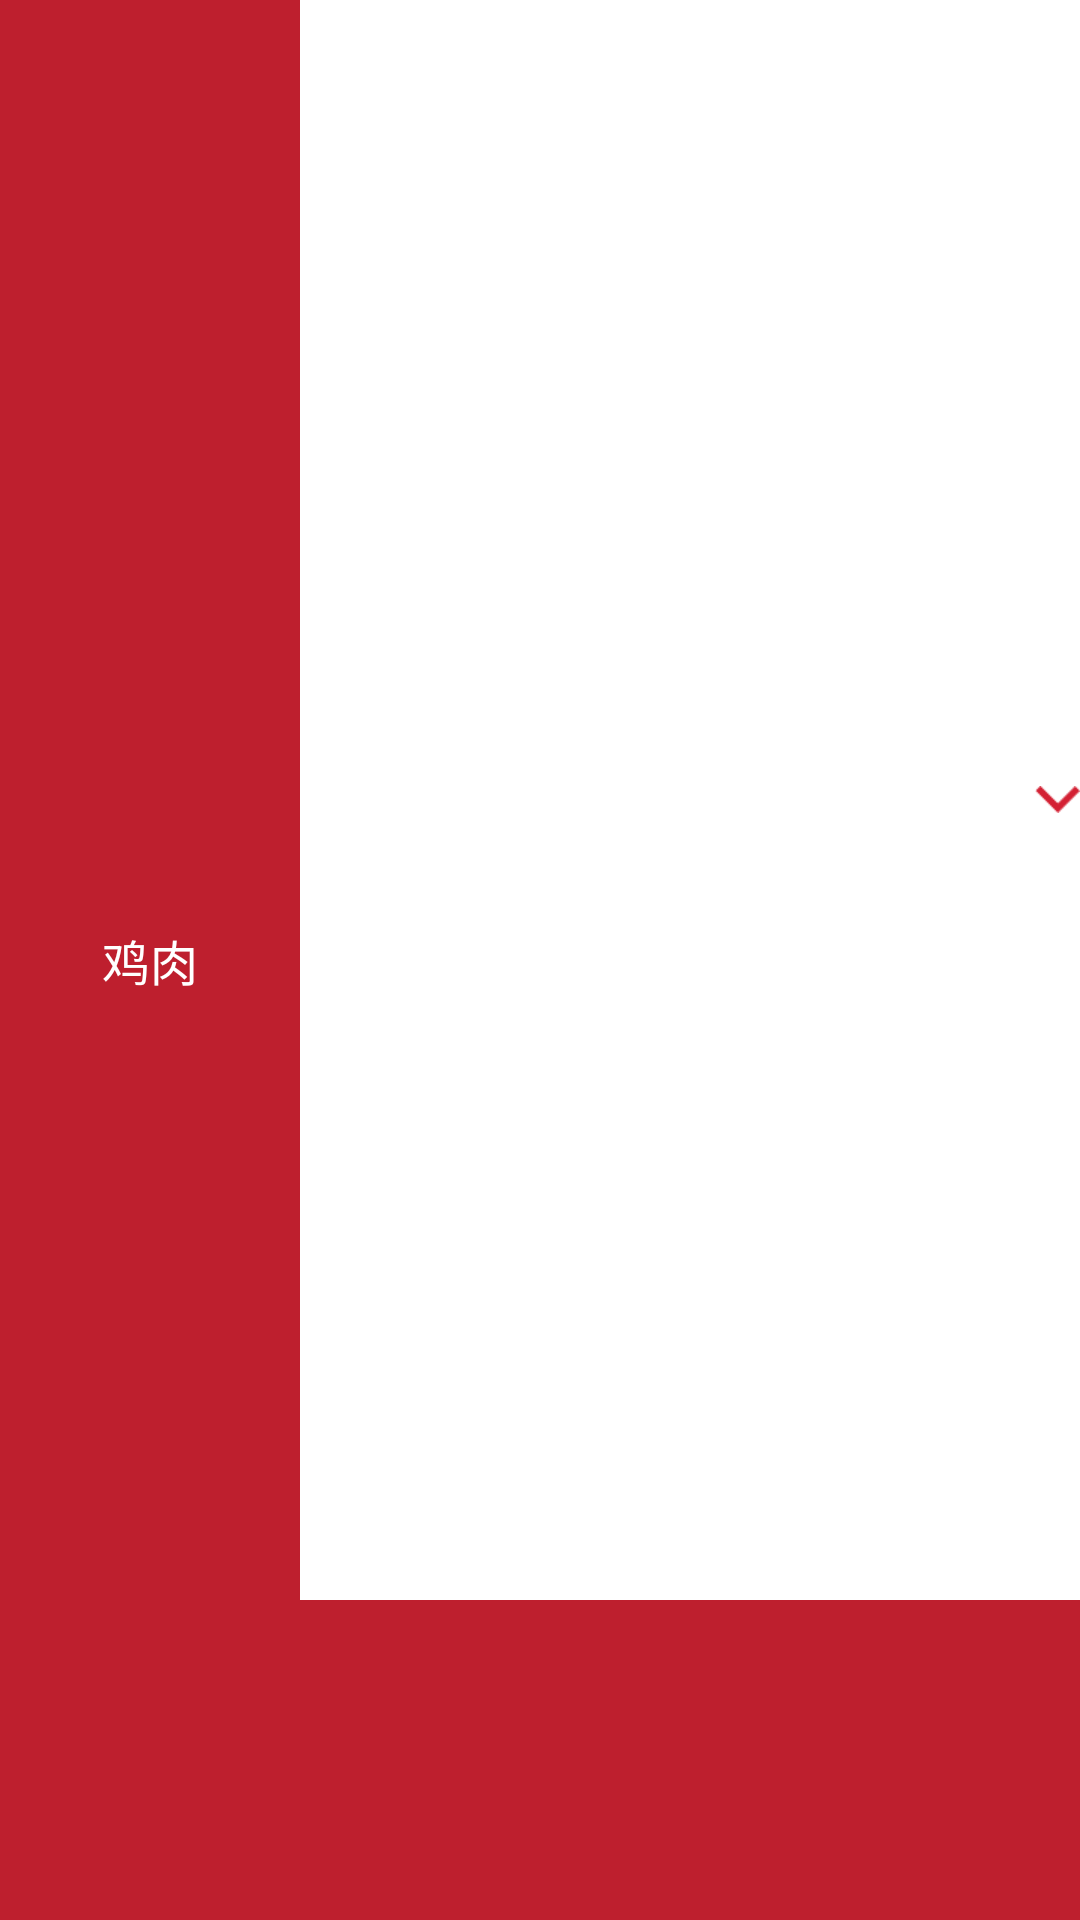

This screen was rendered from an Android layout file. Write that file and the resources it references.
<!-- AndroidManifest.xml: application theme my_activityStyle -->
<!-- res/layout/group_item_layout.xml -->
<?xml version="1.0" encoding="utf-8"?>
<LinearLayout xmlns:android="http://schemas.android.com/apk/res/android"
    android:layout_width="match_parent"
    android:layout_height="25dp"
    android:background="@color/my_white"
    android:orientation="horizontal">

    <TextView
        android:id="@+id/group_name"
        style="@style/white_text_h"
        android:layout_width="100dp"
        android:layout_height="match_parent"
        android:background="@color/my_red"
        android:gravity="center"
        android:singleLine="true"
        android:text="鸡肉" />

    <LinearLayout
        android:layout_width="match_parent"
        android:layout_height="match_parent"
        android:orientation="vertical">

        <LinearLayout
            android:layout_width="match_parent"
            android:layout_height="0dp"
            android:layout_weight="5"
            android:gravity="center|right">

            <ImageView
                android:id="@+id/iv_group_indicator"
                android:layout_width="wrap_content"
                android:layout_height="wrap_content"
                android:src="@drawable/ic_arrow_down" />
        </LinearLayout>

        <TextView
            android:layout_width="match_parent"
            android:layout_height="0dp"
            android:layout_weight="1"
            android:background="@color/my_red" />
    </LinearLayout>
</LinearLayout>
<!-- resources referenced by this layout -->
<resources>
  <color name="my_red">#BE1F2E</color>
  <color name="my_white">#FFFFFF</color>
  <!-- drawable ic_arrow_down: png bitmap (drawable-xhdpi, 1113 bytes) -->
  <style name="white_text_h" parent="parent_text">
      <item name="android:textColor">@color/my_white</item>
          <item name="android:textSize">@dimen/text_size_h</item>
      </style>
  <style name="my_activityStyle">
          <item name="android:windowAnimationStyle">@style/animation_activity</item>
          <item name="android:windowNoTitle">true</item>
      </style>
  <style name="parent_text">
          <item name="android:textCursorDrawable">@null</item>
      </style>
  <dimen name="text_size_h">16sp</dimen>
  <style name="animation_activity" parent="@android:style/Animation.Activity">
          <item name="android:activityOpenEnterAnimation">@anim/activity_open_enter</item>
          <item name="android:activityOpenExitAnimation">@anim/activity_open_exit</item>
          <item name="android:activityCloseEnterAnimation">@anim/activity_close_enter</item>
          <item name="android:activityCloseExitAnimation">@anim/activity_close_exit</item>
      </style>
</resources>
